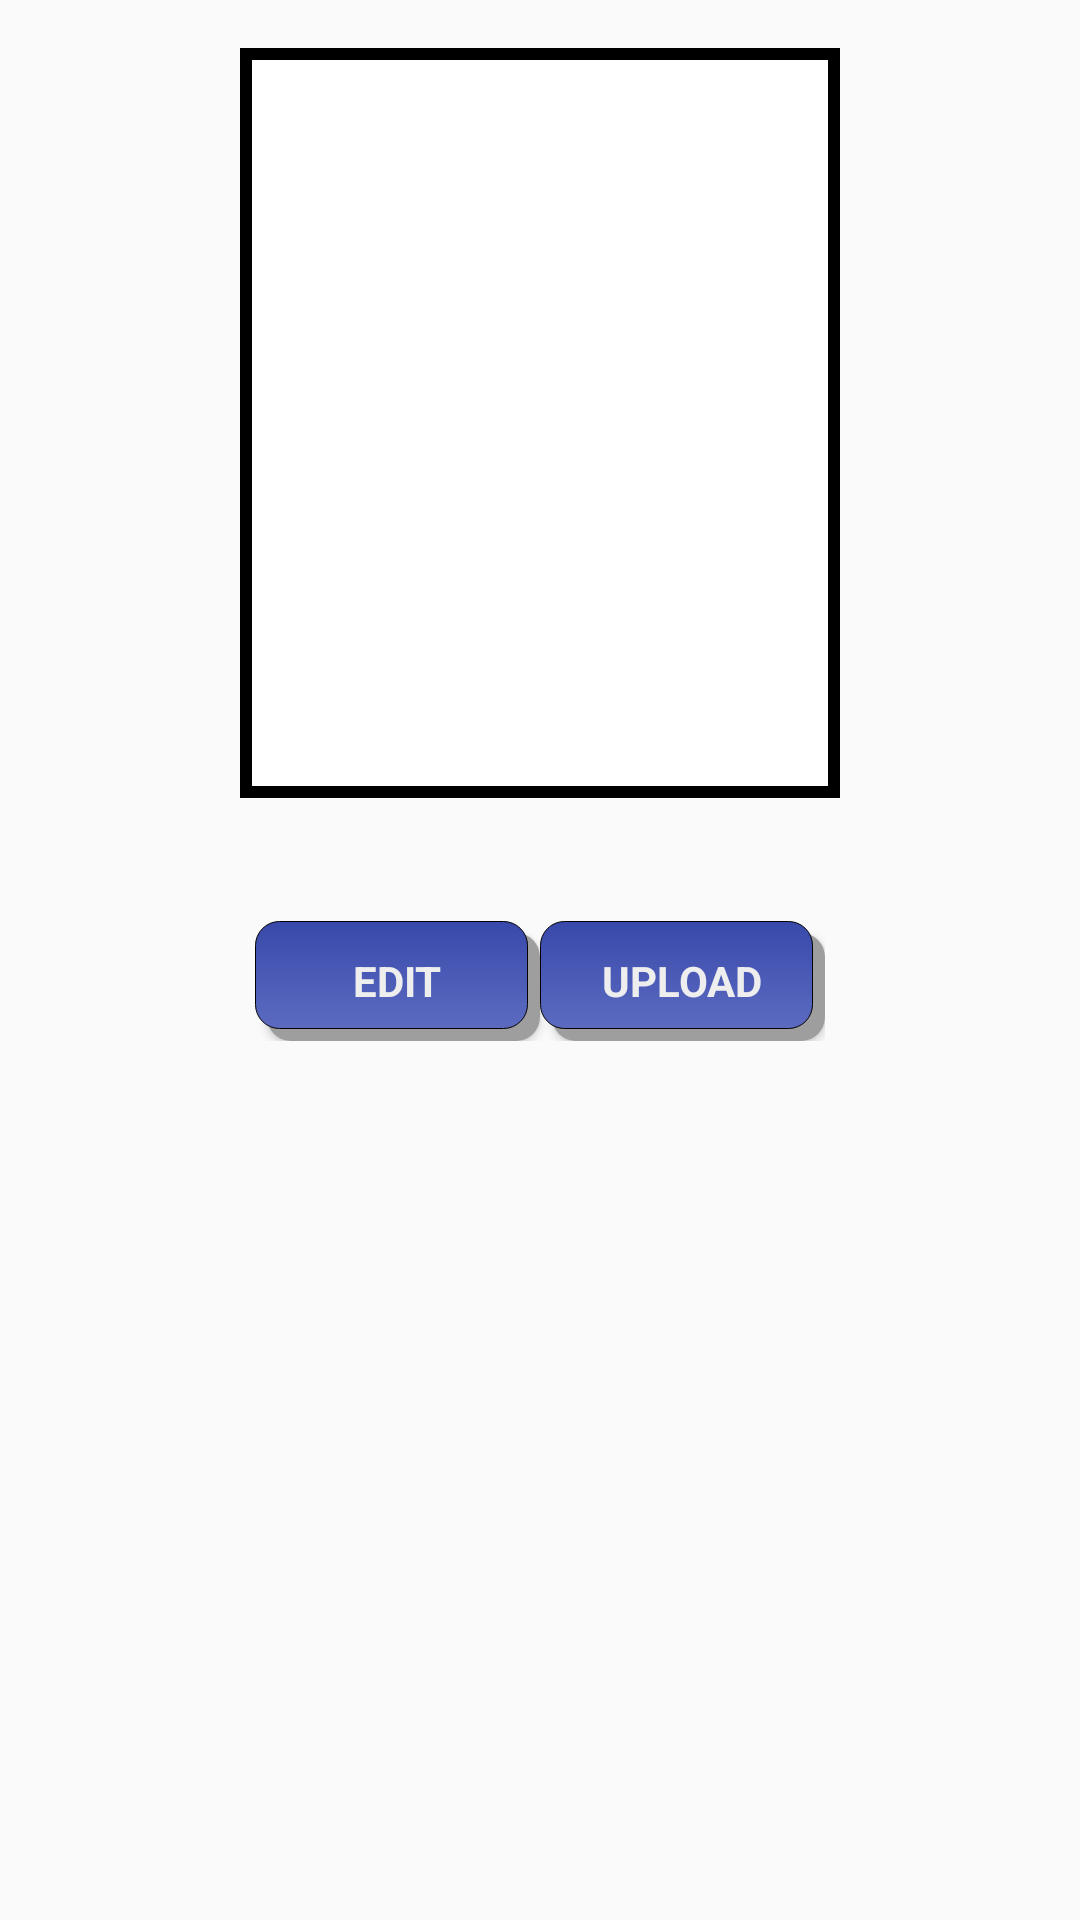

Here is an Android app screen rendered from its layout file. Give the layout XML and the strings, colors and styles it references.
<!-- AndroidManifest.xml: application theme AppTheme -->
<!-- res/layout/activity_cropped_final_image2.xml -->
<?xml version="1.0" encoding="utf-8"?>
<LinearLayout xmlns:android="http://schemas.android.com/apk/res/android"
    xmlns:tools="http://schemas.android.com/tools"
    android:layout_width="fill_parent"
    android:layout_height="fill_parent"
    android:orientation="vertical"
    android:paddingBottom="@dimen/activity_vertical_margin"
    android:paddingLeft="@dimen/activity_horizontal_margin"
    android:paddingRight="@dimen/activity_horizontal_margin"
    android:paddingTop="@dimen/activity_vertical_margin"
    tools:context="com.sumit.kaushik.HBTUFacemash.croppedFinalImage">

<LinearLayout
    android:layout_width="wrap_content"
    android:layout_height="wrap_content"
    android:layout_gravity="center_horizontal">
    <ImageView
        android:id="@+id/finalCropped"
        android:layout_width="200dp"
        android:layout_height="250dp"
        android:layout_gravity="center_horizontal"
        android:background="@drawable/imageborder"
        />
</LinearLayout>
    <LinearLayout
        android:layout_width="wrap_content"
        android:layout_height="wrap_content"
        android:orientation="horizontal"
        android:weightSum="4"
        android:layout_marginTop="25dp"
        android:layout_gravity="center_horizontal">

        <Button
            android:id="@+id/bEdit"
            style="?android:textAppearanceSmall"
            android:layout_width="95dp"
            android:layout_height="40dp"
            android:layout_marginTop="16dp"
            android:background="@drawable/button"
            android:shadowColor="#F50057"
            android:text="Edit"
            android:textColor="#eeeeee"
            android:textStyle="bold" />

        <Button
            android:id="@+id/bUpload"
            style="?android:textAppearanceSmall"
            android:layout_width="95dp"
            android:layout_height="40dp"
            android:layout_marginTop="16dp"
            android:background="@drawable/button"
            android:shadowColor="#F50057"
            android:text="Upload"
            android:textColor="#eeeeee"
            android:textStyle="bold" />
    </LinearLayout>



</LinearLayout>
<!-- resources referenced by this layout -->
<resources>
  <dimen name="activity_horizontal_margin">16dp</dimen>
  <dimen name="activity_vertical_margin">16dp</dimen>
  <!-- drawable button (drawable) -->
  <?xml version="1.0" encoding="utf-8"?>
  <selector xmlns:android="http://schemas.android.com/apk/res/android"
      android:color="@color/common_signin_btn_text_dark">
      <item>
          <layer-list>
              <item android:left="4sp" android:top="4sp">
                  <shape><solid android:color="#9E9E9E"/>
                      <corners android:radius="8sp"/>
                  </shape>
              </item>
              <item android:bottom="4sp" android:right="4sp">
                  <shape>
                      <gradient android:startColor="#3949AB" android:endColor="#5C6BC0" android:angle="270" />
                      <stroke   android:width="1px"          android:color="#000000" />
                      <corners android:bottomLeftRadius="8dp"
                          android:bottomRightRadius="8dp"
                          android:topLeftRadius="8dp"
                          android:topRightRadius="8dp"/>
                      <padding  android:left="10dp"  android:top="10dp" android:right="10dp" android:bottom="10dp" />
                  </shape>
              </item>
  
          </layer-list>
      </item>
  </selector>
  <!-- drawable imageborder (drawable) -->
  <?xml version="1.0" encoding="utf-8"?>
  <selector xmlns:android="http://schemas.android.com/apk/res/android">
      <item>
          <layer-list>
            
              <item>
                  <shape xmlns:android="http://schemas.android.com/apk/res/android">
                      <solid android:color="#FFFFFF" />
                      <stroke android:width="4dp" android:color="#000000" />
                      <padding android:bottom="4dp" android:left="4dp" android:right="4dp" android:top="4dp" />
                  </shape>
              </item>
          </layer-list>
      </item>
  </selector>
  <style name="AppTheme" parent="Base.Theme.AppCompat.Light.DarkActionBar">
          
          <item name="colorPrimary">@color/colorPrimary</item>
          <item name="colorPrimaryDark">@color/colorPrimaryDark</item>
          <item name="colorAccent">@color/colorAccent</item>
      </style>
  <color name="colorPrimary">#3F51B5</color>
  <color name="colorPrimaryDark">#303F9F</color>
  <color name="colorAccent">#FF4081</color>
</resources>
